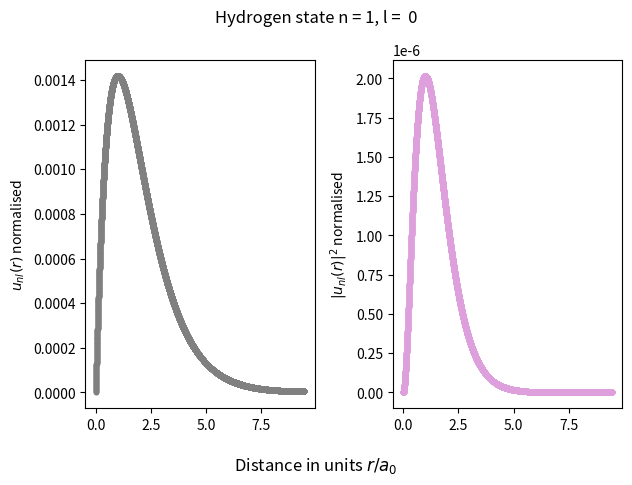
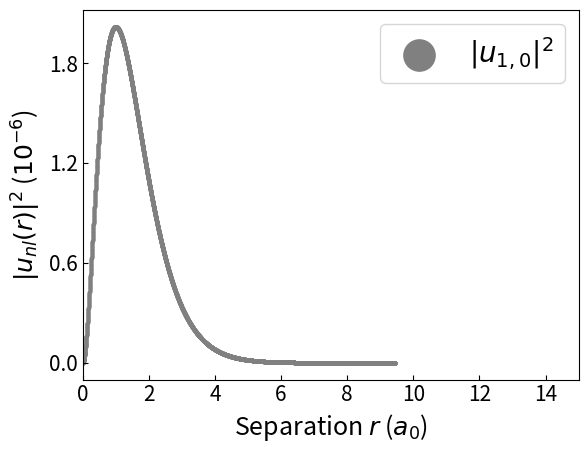

Write the Python code that produced these figures, in order.
#%%


import scipy as sp
import numpy as np
import matplotlib.pyplot as plt


#important to note: using h_bar = c = 1


#unit converters:
def kg_to_GeVc2(m):                 #input mass in kg
    return m * 5.610 * 10 **26
print(kg_to_GeVc2(9.10938 * 10 ** (-31)))

def m_to_GeV(r):                    #input length in m
    return r * 5.0677 * 10 ** 15



def hydrogen_energies(n):   
                #for convenience: exact energy calculator for Hydrogen given n
    mu = 0.000511 #electron mass in GeV/c^-2
    mu = (1/0.000511 + 1/0.93827)**(-1)
    alpha = 1/137 
    E_n = - mu * alpha**2/(2*n**2) #E_n in GeV
    return E_n
#print('this is hydrogen energies ', hydrogen_energies(1), hydrogen_energies(2), hydrogen_energies(3), hydrogen_energies(4))



def system(r, Y, l, mu, E_nl, alpha, beta): #defining my system of differential equations: taking all parameters as input
    u, v = Y                                #unpacking y since two equations (one second order split into two first order)
    du_dr = v                               
    dv_dr = (l*(l+1))/(r**2) * u - (2 * mu * (E_nl - ((-alpha)/(r) + beta*r))) * u  #hmm what is beta and how do I find it + removed 4/3 for Hydrogen testing
    return [du_dr, dv_dr] 

def zero_crossing(r, Y, l, mu, E, alpha, beta):
    u, v = Y
    return u     #trigger function to find when u == 0, called by solve_ivp

def sch_solver(l,m_1,m_2, E_nl, alpha, beta,n,rmax): #passing all system parameters as arguments to make adaptable code for different particles
    mu = (1/m_1 + 1/m_2) ** (-1)
    initial_conditions = [0,1]    #because we want u(0) = 0, du(0)/dr = v(0) = 1

    a0 = 1/(mu*alpha)  # Bohr radius in GeV^-1
    #print('this is a0', a0)
    r0 = 1e-6 * a0     # small start

    r_eval = np.linspace(r0,rmax,20100)  #points to evaluate u(r) at, called by solve_ivp

    #scipy function to solve differential equations system. Unpack solutions both for u and v, and corresponding distances evaluated at
    sol = sp.integrate.solve_ivp(system, [r0,rmax], initial_conditions, t_eval = r_eval, args = (l, mu, E_nl, alpha, beta), events = zero_crossing, method = 'DOP853') 
    u, v = sol.y[0], sol.y[1] 
    r = sol.t

    #making it print v as a check for my quarkonium: why do I get different v depending on initial condition
    #print('the first two and last v', v[0], v[1], v[-1])

    #making it print the reason it terminated
    #reason = sol.message
    #print('this is the reason it terminated', reason)

    #automatically finds steps where evaluates to 0 (thanks to trigger aboce)
    nodes_location = sol.t_events[0]
    #print('these are the nodes_location', nodes_location)
    nodes_nb = len(nodes_location)

    #extract the final node: starts diverging from there --- NEED TO CHECK THIS QUITE BADLY
    final_node = nodes_location[-1] 
    

    #finds turning points by looking for slope change, by calculating for all pairs of points and looking for sign change when multiplied
    turning_points_index = [i for i in range(1, len(u)-1) if (u[i]-u[i-1])*(u[i+1]-u[i]) < 0] 
    turning_points_location = r[turning_points_index]
    #print('these are the turning points location', turning_points_location)
    turning_points_nb = len(turning_points_location)


    #plt.scatter(r,u, marker = '.')             #remove plotting for now since otherwise plots it every iteration
    #plt.show()

    return nodes_nb, turning_points_nb, u, r, final_node


#sensitivity-wise: we have an initial difference of 0.01 eV in our energy range list, we want the absolute difference to be less thatn 0.0001 and we add 0.01 if they are not 
#in the correct range, 0.0001 if they are

#can just make input for the sensitivity


def energy_finder(l, m_1, m_2, energies, alpha, beta,n, rmax):   #input list with energy range boundaries within which to search
    energies[2] = energies[2] + (0.01 * 1e-9)
    print('hopefully, it has either begun or undergone a break')
    while abs(energies[0]-energies[2]) > 1e-9 * 0.0001:  #make sure that this threshold is smaller than the difference between enegies[0] and energies [2]

        E_2 = (energies[0] + energies[-1])/2            #bisecting energy range to start iterating
        energies = [energies[0], E_2 , energies[-1]]
        #print('these are the energies at the start of the while loop', energies)
    

        turning_points_nb = []
        nodes_nb = []  

        for E_nl in energies:  #loop over 1,2,3 and store nb of nodes and turning points for each energy, in arrays where index 0 is E_1, 1 is E_2, 2 is E_3
            n_nb, tp_nb, _, _, final_node= sch_solver(l, m_1, m_2, E_nl, alpha, beta,n, rmax)
            nodes_nb.append(n_nb)
            turning_points_nb.append(tp_nb)
        print (nodes_nb, turning_points_nb)

        '''
        #this is ambiguous: it just could be that the given energies switch from too high for E_n to too low for E_n+1 and therefore get gaps
        
        #if all nodes/turning_points are the same, means they are both on the same side as the solution: add small step to the far side and restart iteration
        if nodes_nb[0] == nodes_nb[1] == nodes_nb[2] and turning_points_nb[0] == turning_points_nb[1] == turning_points_nb[2]: 
            energies[2] = energies[2] + (0.1 * 1e-9)
            #print('the energies were hopefully updated', energies)
            continue
        '''

        #unless nodes/turning points correspond to what is expected for an enclosing range, it should continue
        
        #replacing one side such as to narrow down depending on which side has different number of turning points/nodes
        #on the condition that the energy_range indeed includes the energy we are looking for
        if nodes_nb[0] == (n-l) and nodes_nb[2] == (n-l+1) and turning_points_nb[0] == (n-l+1) and turning_points_nb[2] == (n-l):
            print('the if loop was initiated')
            if nodes_nb[0] != nodes_nb[1] and turning_points_nb[0] != turning_points_nb[1]:
                
                energies[2] = energies[1]
                #print('E_1 and E_2 are different', energies)

            elif nodes_nb[1] != nodes_nb[2] and turning_points_nb[1] != turning_points_nb[2]:
                
                energies[0] = energies[1]
                #print('E_2 and E_3 are different', energies)

            else:
                #print('they are in the correct range but not yet close enough', energies) #make sure that this really is the only scenario
                energies[0] = energies[0] + 0.01 * 1e-9
                energies[2] = energies[2] - 0.01 * 1e-9
                

        #i.e. we are not yet in the correct energy range: need to bump upwards (since that is the way we are iterating for now)
        else:
            #print('the else loop was undergone - not yet in the correct energy range')
            energies[0] = energies[2]
            energies[2] = energies[2] + 0.1 * 1e-9 #the more certain we are about our range, the smaller we can make this (and if uncertain, make it larger for it to converge faster but beware if it misses it)
            #print('these are the energies after the else loop', energies)
            continue

        
    #print('this is final node', final_node)
    return energies[1], final_node


#energy_finder(0,0.000511,100000000, [-6e-10, 0, -5.9e-10], 1/137, 0, 1, 70 * 268082.760427755 )
#energy_finder(0,0.000511,100000000, [-5.9e-09, 0, -5.8e-09], 1/137, 0, 2, 70 * 268082.760427755 )

    
#print(sch_solver(0,0.000511,100000000000,1,1/137,0))
#energy_finder(0,0.000511,100000000000,[-13.590 * 1e-9,  -13.730 * 1e-9]  ,1/137,0, 1, 70 * 268082.760427755 )

def energy_range_finder(l,m_1,m_2, n, E_initial, alpha, beta, rmax):             
                                                                  
    energy_range = [E_initial, 0, E_initial]
    
    E_n, final_node = energy_finder(l,m_1,m_2, energy_range, alpha, beta, n, rmax)
    return E_n, final_node

    
    '''
    returned_energies = []
    final_nodes = []
    for n in range(n_max, n_max+1):
        E_n, final_node = energy_finder(l, m_1, m_2, energy_range, alpha, beta,n, rmax)
        print(E_n, 'hopefully the final energy')
        returned_energies.append(E_n)
        final_nodes.append(final_node)
        print('this is iteration n', n)
        energy_range = [E_n + (0.1 * 1e-9), 0, E_n + (0.1 * 1e-9)]
        print('and this is the next energy range to try', energy_range)
    '''
    #return returned_energies, final_nodes

#this is just the starting point and final plotter: extracts the optimised E_nl with its final_node, and hence reruns through schrodinger equation with those parameters
#then integrates and plots
def plotter_and_normaliser(l, m_1, m_2, E_initial, alpha, beta, n, rmax):
    mu = (1/m_1 + 1/m_2) ** (-1)
    a0 = 1/(mu*alpha)  # Bohr radius in GeV^-1
    print('this is a0', a0)

    #returned_energies, final_nodes = energy_range_finder(l,m_1,m_2, n, E_initial, alpha, beta, rmax)
    E_nl, final_node = energy_range_finder(l,m_1,m_2, n, E_initial, alpha, beta, rmax)

    #E_nl = returned_energies[0] #for now just try with E_1 and hence final_node_1
    #final_node = final_nodes[0]  
    rmax = final_node
    print('This is rmax', rmax)

    print('This is the estimated E_nl', E_nl)
    nodes_nb, turning_points_nb, u, r, final_node = sch_solver(l, m_1, m_2, E_nl, alpha, beta,n, rmax)
    print('this is nodes_nb and turning points nb of our plotted one', nodes_nb, turning_points_nb)
    #plt.scatter(r, u, marker = '.')                                  #plot the output solutions as is
    #plt.show()
  

    integral = sp.integrate.simpson(u**2,r)                           #evaluating integral over all u_nl to then normalise by result
    print('this is integral result', integral)
    normalised_u = u/(np.sqrt(integral))
    print('this is the check for normalised_u', normalised_u[-1])
    normalised_check = sp.integrate.simpson(normalised_u**2, r)
    #print('this is normalised check: hopefully one', normalised_check)
    normalised_u_squared = normalised_u**2
    fig, axs = plt.subplots(1, 2)
    axs[0].scatter(r/a0, normalised_u, marker = '.', color = "grey")                        #plot u_nl(r) normalised
    axs[0].set_ylabel("$u_{nl}(r)$ normalised")
    axs[1].scatter(r/a0, normalised_u_squared, marker = '.', color = "plum")                 #plot |u_nl(r)|**2 normalised (probability density function)
    axs[1].set_ylabel("$|u_{nl}(r)|^2$ normalised")
    
    fig.suptitle("Hydrogen state n = "  + str(n) + ", l =  " +  str(l))
    fig.supxlabel("Distance in units $r/a_{0}$")

    fig.tight_layout(pad=1.0)
    #plt.show()

    return normalised_u, normalised_u_squared, r

#plotter_and_normaliser(1,0.000511,100000000000,[-13.7 * 1e-9, 0, -13.5 * 1e-9]  ,1/137,0)
#plotter_and_normaliser(0,0.000511,100000000000,[-0.3 * 1e-9, 0, -0.2 * 1e-9]  ,1/137,0)


#attempt to get it to loop
#want to make it such that it finds all the energy levels on its own
#hence will give random lower bound and once it calculates first energy, will go upwards from there

#energy_range_finder(0,0.000511,100000000000, 2, -13.7*1e-9,1/137,0, 40215264.187867135)
#plotter_and_normaliser(0,0.000511 ,100000000000 , -4* 1e-9, 1/137, 0, 3, 40215264.187867135)

def plot(quantum_number_couple_list):
    normalised_u_array = []
    normalised_u_squared_array = []
    r_array = []
    for quantum_numbers in quantum_number_couple_list:
        normalised_u, normalised_u_squared, r = plotter_and_normaliser(quantum_numbers[1],0.000510999 ,0.93827 , -13.92* 1e-9, 1/137, 0, quantum_numbers[0],2386233.4776605917*2)
        #10* 268248.2993221084
        normalised_u_array.append(normalised_u)
        normalised_u_squared_array.append(normalised_u_squared)
        r_array.append(r)
    colours = ['grey', '#B1D0ED', '#156082']
    energies = ['$|u_{1,0}|^2$', '$|u_{2,0}|^2$', '$|u_{2,1}|^2$']
    
    fig, ax = plt.subplots()
    for u, u_2, r, colour, e in zip(normalised_u_array, normalised_u_squared_array, r_array, colours, energies):
        plt.scatter(r/268082.760427755, u_2 * 10**6, marker = '.', color = colour, s = 9, label = e)
    ax.set_xlim([0, 15])
    plt.xlabel('Separation $r$ ($a_0$)', size = 18)
    plt.ylabel('$|u_{nl}(r)|^2$ ($10^{-6}$)', size = 18)
    plt.xticks(size = 15)
    plt.yticks(size = 15)
    plt.tick_params(which = 'major', bottom = True, left = True,  direction = 'in') 

    #ax.ticklabel_format(style='plain')
    ax.yaxis.set_major_locator(plt.MaxNLocator(4))
    plt.legend(markerscale=15, fontsize=20)
    #plt.savefig("figs/hydrogen_plots.svg", bbox_inches = 'tight')
    #plt.show()

    return(normalised_u_array, r_array)
  
plot([[1,0]])
#print(hydrogen_energies(4))


        
